Dataset: data (GitHub, fabricioifc/PinusClassification). Classes: not pinus, pinus.

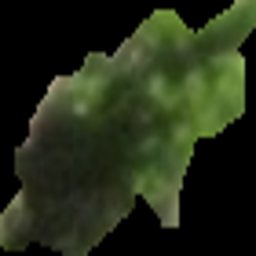
Label: pinus

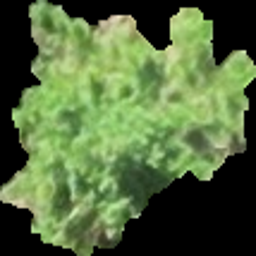
Label: pinus

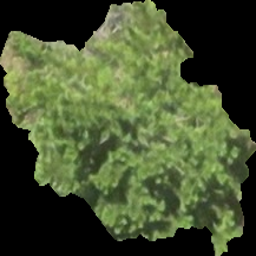
Label: pinus

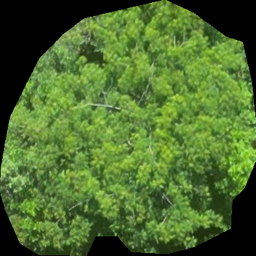
Label: not pinus

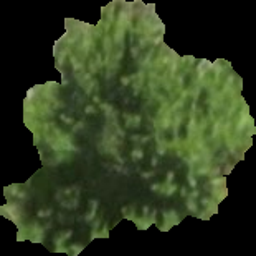
Label: pinus

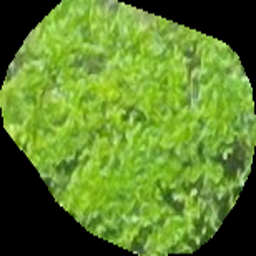
Label: not pinus
